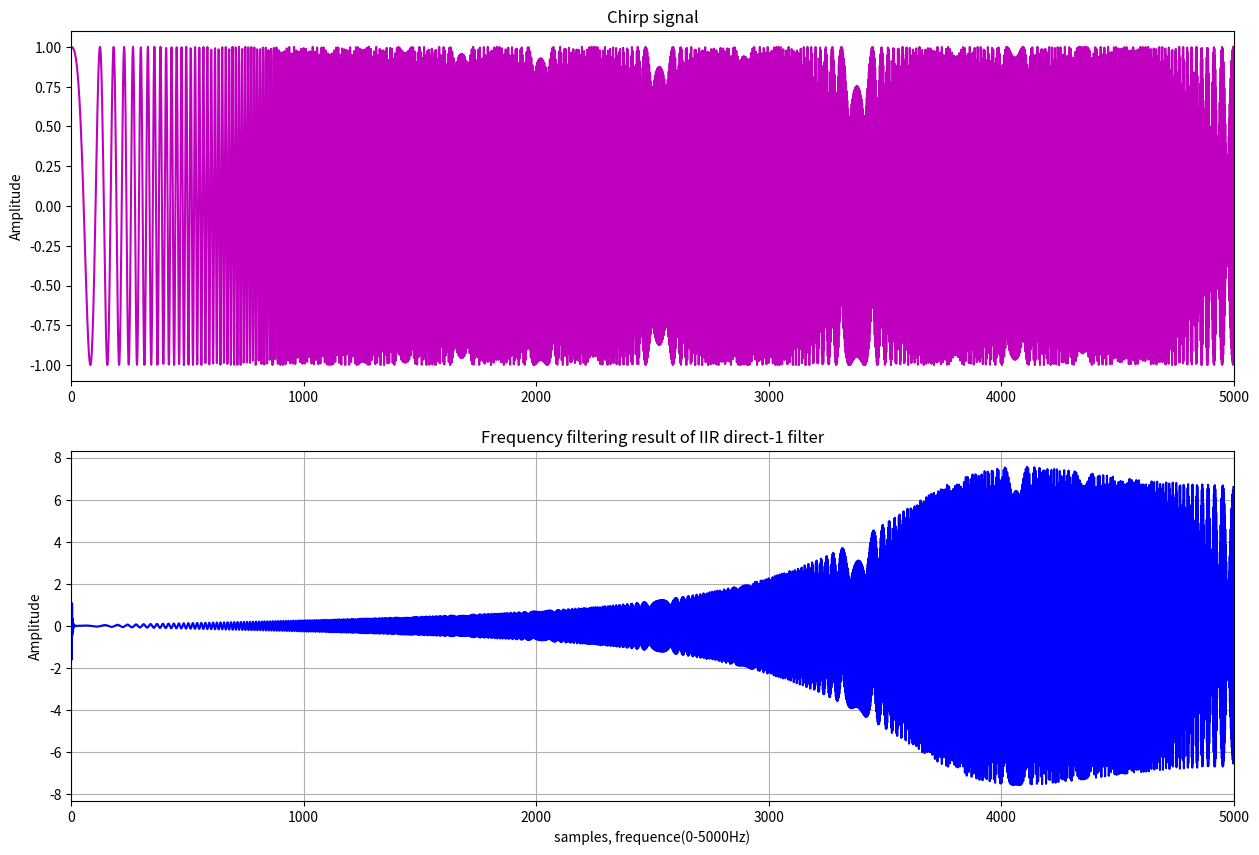

Write Python code to recreate this figure.
import numpy as np
import matplotlib.pyplot as plt
from scipy.signal import chirp

tn = 5000
t = np.linspace(0, 1, tn)
x = chirp(t, f0=10, t1=0.2, f1=500, method='linear')

input = [0] * tn
v = [0] * tn
y = [0] * tn

for n in range(0, len(x)):
    input[n] = x[n]
    v[n] = 1/16 * input[n] - 3/16*input[n-1] + 11/16 * input[n-2] - 27/16 * input[n-3] + 18/16 * input[n-4]
    y[n] = v[n] - 12/16 * y[n-1] - 2/16 * y[n-2] + 4/16 * y[n-3] + 1/16 * y[n-4]
    
IIR_direct_1_output = y.copy()

plt.figure(figsize=(15, 10))

plt.subplot(2,1,1)
plt.plot(x, "m"); plt.xlim(0,5000)
plt.ylabel("Amplitude"); plt.title("Chirp signal")

plt.subplot(2,1,2)
plt.plot(IIR_direct_1_output, "b"); plt.xlim(0, 5000)
plt.xlabel("samples, frequence(0-5000Hz)"); plt.ylabel("Amplitude"); plt.grid()
plt.title("Frequency filtering result of IIR direct-1 filter")

plt.show()